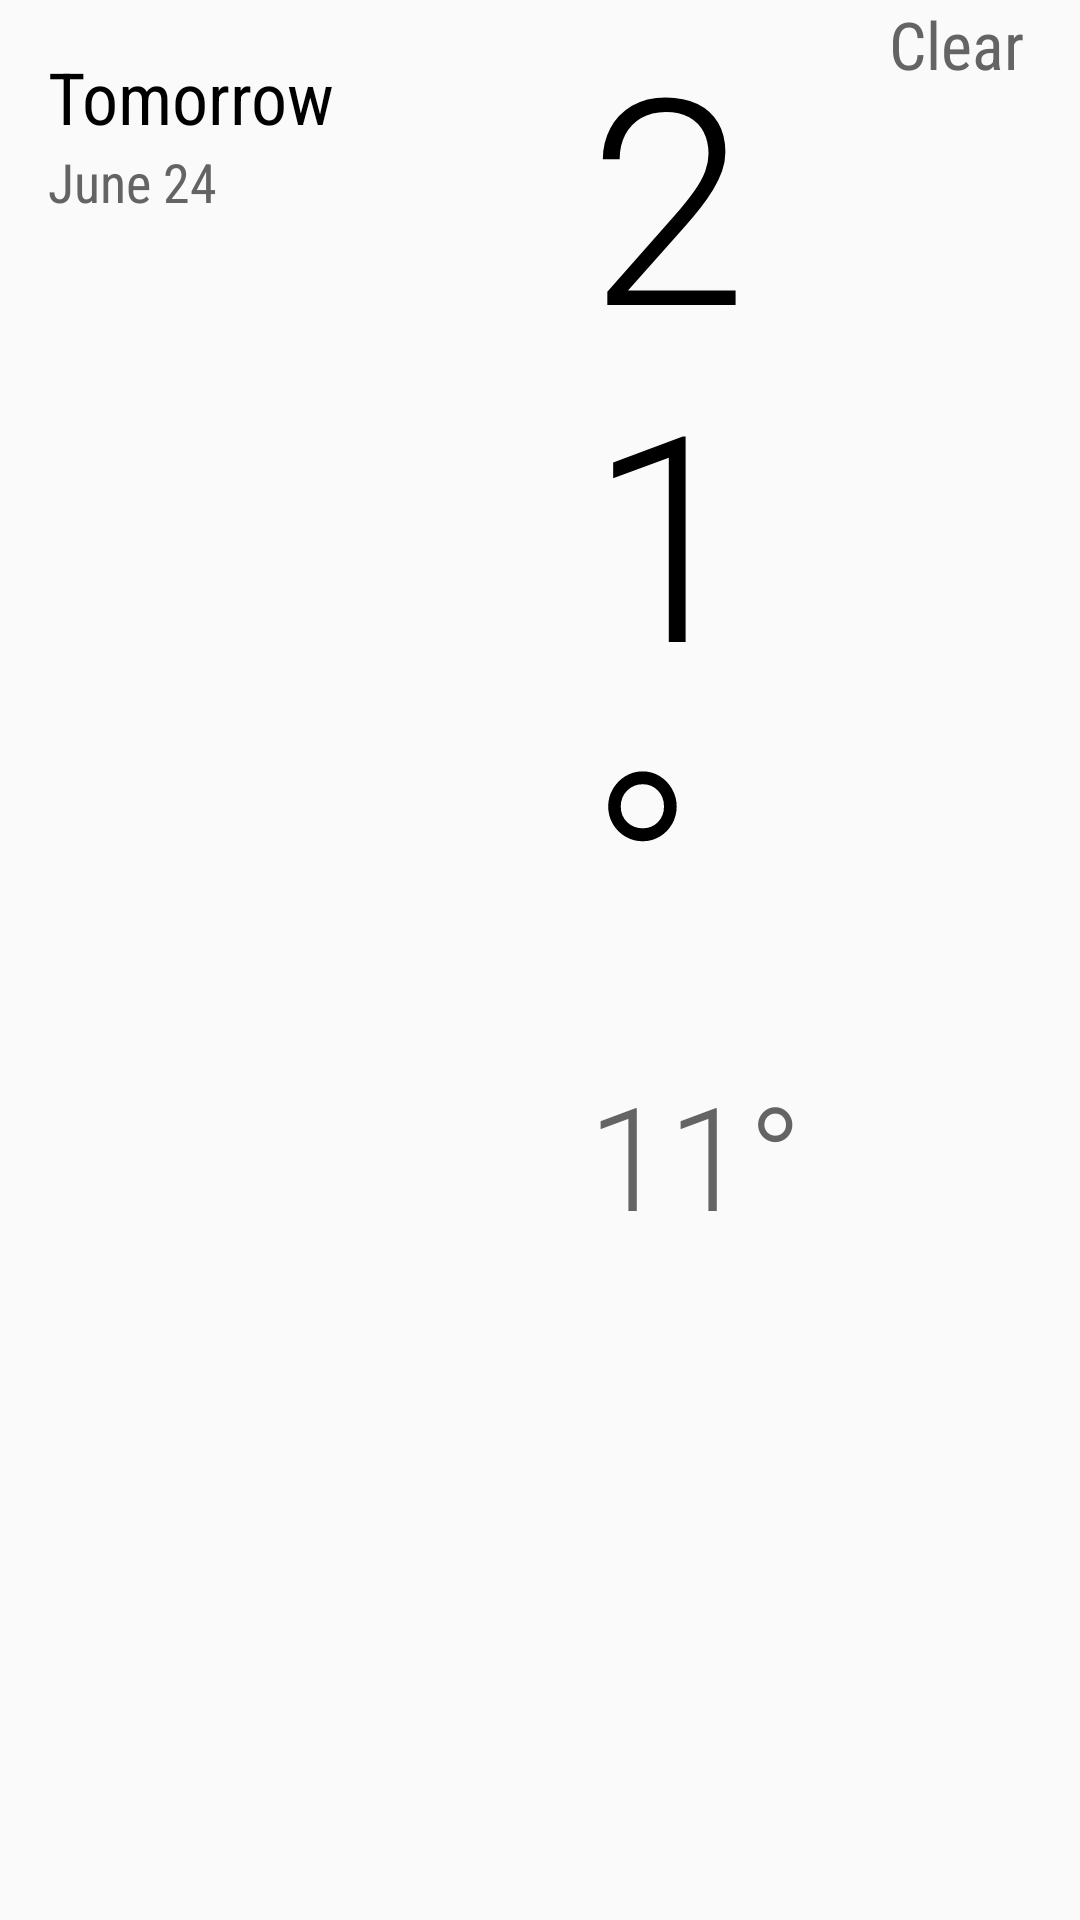

Android layout source for this screen:
<!-- AndroidManifest.xml: application theme AppTheme -->
<!-- res/layout/fragment_detail_wide.xml -->
<ScrollView xmlns:android="http://schemas.android.com/apk/res/android"
    xmlns:tools="http://schemas.android.com/tools"
    android:layout_width="match_parent"
    android:layout_height="match_parent">

    <LinearLayout
        android:orientation="horizontal"
        android:layout_width="match_parent"
        android:layout_height="wrap_content">

        <LinearLayout
            android:orientation="vertical"
            android:padding="16dp"
            android:layout_width="180dp"
            android:layout_height="wrap_content">
            
            <TextView
                android:id="@+id/detail_day_textview"
                style="@style/detail_day"
                android:layout_width="wrap_content"
                android:layout_height="wrap_content"
                android:text="Tomorrow" />

            <TextView
                android:id="@+id/detail_date_textview"
                style="@style/detail_date"
                android:layout_width="wrap_content"
                android:layout_height="wrap_content"
                android:text="June 24"/>
        </LinearLayout>


        <LinearLayout
            android:layout_width="match_parent"
            android:layout_height="wrap_content"
            android:layout_marginLeft="16dp"
            android:orientation="vertical">



            
            <LinearLayout
                android:layout_width="match_parent"
                android:layout_height="match_parent"
                android:orientation="horizontal">

                <LinearLayout
                    android:layout_width="0dp"
                    android:layout_weight="1"
                    android:layout_height="wrap_content"
                    android:orientation="vertical">

                    <TextView
                        android:id="@+id/detail_high_textview"
                        style="@style/detail_hightemp"
                        android:layout_width="wrap_content"
                        android:layout_height="wrap_content"
                        android:text="21°"/>

                    <TextView
                        android:id="@+id/detail_low_textview"
                        style="@style/detail_lowtemp"
                        android:layout_marginBottom="16dp"
                        android:layout_width="wrap_content"
                        android:layout_height="wrap_content"
                        android:text="11°" />
                </LinearLayout>

                <LinearLayout
                    android:layout_width="0dp"
                    android:layout_weight="1"
                    android:layout_height="wrap_content"
                    android:gravity="center_horizontal"
                    android:orientation="vertical">

                    <ImageView
                        android:id="@+id/detail_icon"
                        tools:src="@drawable/art_clear"
                        android:layout_width="wrap_content"
                        android:layout_height="wrap_content"
                        />
                    <TextView
                        android:id="@+id/detail_forecast_textview"
                        style="@style/detail_forecast"
                        android:layout_width="wrap_content"
                        android:layout_height="wrap_content"
                        android:text="Clear" />
                </LinearLayout>
            </LinearLayout>

            
            <TextView
                android:id="@+id/detail_humidity_textview"
                tools:text="Humidity: 48%"
                style="@style/detail_hpw_triple" />

            <TextView
                android:id="@+id/detail_wind_textview"
                style="@style/detail_hpw_triple"
                tools:text="Wind: 6 km/h NW" />

            <TextView
                android:id="@+id/detail_pressure_textview"
                style="@style/detail_hpw_triple"
                tools:text="Pressure: 1014 hPa" />
        </LinearLayout>
    </LinearLayout>
</ScrollView>
<!-- resources referenced by this layout -->
<resources>
  <style name="detail_date">
          <item name="android:textAppearance">?android:textAppearanceMedium</item>
          <item name="android:fontFamily">sans-serif-condensed</item>
          <item name="android:textColor">@color/mild_text</item>
      </style>
  <style name="detail_day">
          <item name="android:textSize">24sp</item>
          <item name="android:textColor">@android:color/black</item>
          <item name="android:fontFamily">sans-serif-condensed</item>
      </style>
  <style name="detail_forecast">
          <item name="android:textAppearance">?android:textAppearanceLarge</item>
          <item name="android:fontFamily">sans-serif-condensed</item>
          <item name="android:textColor">@color/mild_text</item>
      </style>
  <style name="detail_hightemp">
          <item name="android:textSize">96sp</item>
          <item name="android:textColor">@android:color/black</item>
          <item name="android:fontFamily">sans-serif-light</item>
      </style>
  <style name="detail_hpw_triple">
          <item name="android:textAppearance">?android:textAppearanceLarge</item>
          <item name="android:fontFamily">sans-serif-light</item>
          <item name="android:layout_width">match_parent</item>
          <item name="android:layout_height">wrap_content</item>
          <item name="android:layout_marginBottom">4dp</item>
          <item name="android:textColor">@android:color/black</item>
      </style>
  <style name="detail_lowtemp">
          <item name="android:textSize">48sp</item>
          <item name="android:fontFamily">sans-serif-light</item>
          <item name="android:textColor">@color/mild_text</item>
      </style>
  <style name="AppTheme" parent="@style/Theme.AppCompat.Light.NoActionBar">
          <item name="colorPrimary">@color/primary</item>
          <item name="colorPrimaryDark">@color/primary_dark</item>
          <item name="colorAccent">@color/accent</item>
          <item name="toolbarStyle">@style/Toolbar</item>
      </style>
  <color name="mild_text">#646464</color>
  <color name="primary">#03A9F4</color>
  <color name="primary_dark">#0288D1</color>
  <color name="accent">#FFD740</color>
  <style name="Toolbar" parent="Widget.AppCompat.Toolbar">
          <item name="android:background">@color/primary</item>
          <item name="popupTheme">@style/Theme.AppCompat.Light</item>
      </style>
</resources>
